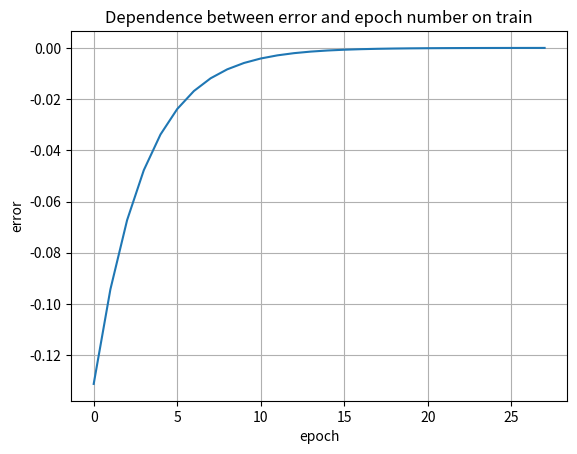
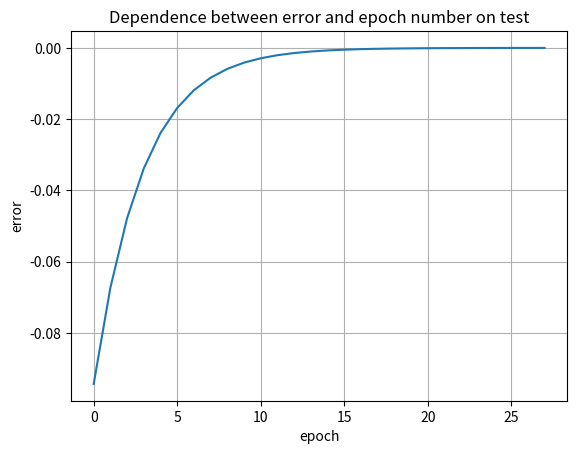
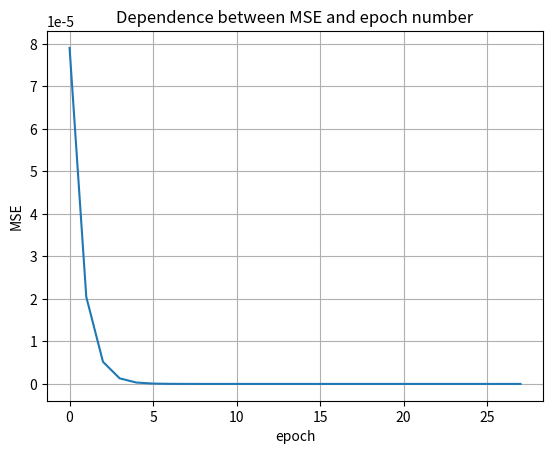

The matplotlib source for these figures, in order:
import numpy as np
import matplotlib.pyplot as plt 
from tqdm.auto import tqdm

def loss_func(y_true, y_predicted):
    return y_true - y_predicted

def MSE(y_true, y_predicted):
    return np.square(np.sum((y_true - y_predicted) ** 2))

class ActivationFunction:
    def forward(self, x):
        self.x = x
        self.out = (1 - np.exp(-x)) / (1 + np.exp(-x))
        return self.out
    
    def backward(self, delta, lr=1):
        return delta * 0.5 * (1 - self.out ** 2)

class Dense:
    def __init__(self, in_size, out_size, seed=0):
        np.random.seed(seed)        
        self.W = np.random.normal(scale=0.1, size=(out_size, in_size))
        self.b = np.random.normal(scale=0.1, size=(out_size))
        
    def forward(self, x):
        self.x = x
        self.net = np.dot(self.W, x.transpose()) + self.b
        return self.net
    
    def backward(self, delta, lr=1):
        self.dW = np.outer(delta, self.x)
        self.db = delta
        
        self.next_delta = np.dot(delta, self.W) 
        
        self.W = self.W + lr * self.dW
        self.b = self.b + lr * self.db
        
        return self.next_delta
    
class FullyConnectedNeuralNetwork:
    
    def __init__(self):
        self.d1 = Dense(1, 2)
        self.a1 = ActivationFunction()
        self.d2 = Dense(2, 1)
        self.a2 = ActivationFunction()
        
    def forward(self, x):
        net = self.d1.forward(x)
        net = self.a1.forward(net)
        net = self.d2.forward(net)
        net = self.a2.forward(net)
        
        self.net = net
        return net
    
    def backward(self, dz, lr):
        dz = self.a2.backward(dz, lr)
        dz = self.d2.backward(dz, lr)
        dz = self.a1.backward(dz, lr)
        dz = self.d1.backward(dz, lr)
        return dz
    
    
    
    
net = FullyConnectedNeuralNetwork()
X = np.array([-3])
Y = np.array([-1 / 10])
X_train = X
X_test = X
lr = 1
epsilon = 1e-20
loss_train = []
loss_test = []
loss_mse = []

for i in tqdm(range(100)):
    y_predicted = net.forward(X_train)
    delta = loss_func(Y, y_predicted)
    net.backward(delta, lr)
    loss_train.append(delta.item())
    
    y_predicted = net.forward(X_test)
    delta = loss_func(Y, y_predicted)
    loss_test.append(delta.item())
    
    mse = MSE(Y, y_predicted)
    loss_mse.append(mse)
    
    print(f"epoch : {i}\t predict : {y_predicted[0]:.3f}\t MSE : {mse:.3}\t error : {delta[0]:.3}")
    if mse <= epsilon:
        break
    
plt.plot(loss_train)
plt.grid()
plt.title('Dependence between error and epoch number on train')
plt.xlabel('epoch')
plt.ylabel('error')
plt.show()

plt.plot(loss_test)
plt.grid()
plt.title('Dependence between error and epoch number on test')
plt.xlabel('epoch')
plt.ylabel('error')
plt.show()

plt.plot(loss_mse)
plt.grid()
plt.title('Dependence between MSE and epoch number')
plt.xlabel('epoch')
plt.ylabel('MSE')
plt.show()

print(net.d1.W, net.d1.b)
print(net.d2.W, net.d2.b)
